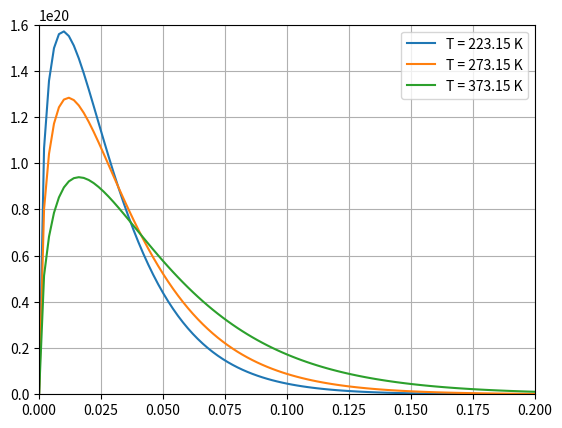

Generate this figure with matplotlib:
from matplotlib import pyplot as plt
import numpy as np

kb = 1.38e-23
ev_to_j = 1.6022e-19
j_to_ev = 6.242e18
kelvin = 273.15


def n_mol(T, emol):
    a = (2 * emol**0.5) / (np.pi**0.5 * (kb * T) ** 1.5)
    b = np.exp((-emol) / (kb * T))
    n_mol = a * b
    return n_mol


e_mol = np.linspace(0, 0.2, 101) * ev_to_j
temps = [-50 + kelvin, 0 + kelvin, 100 + kelvin]

plt.figure()
for t in temps:
    nmol = n_mol(t, e_mol)
    plt.plot(e_mol * j_to_ev, nmol, label=f"T = {t:.2f} K")
plt.xlim(0, 0.2)
plt.ylim(0, 1.6e20)
plt.grid()
plt.legend()

plt.show()
